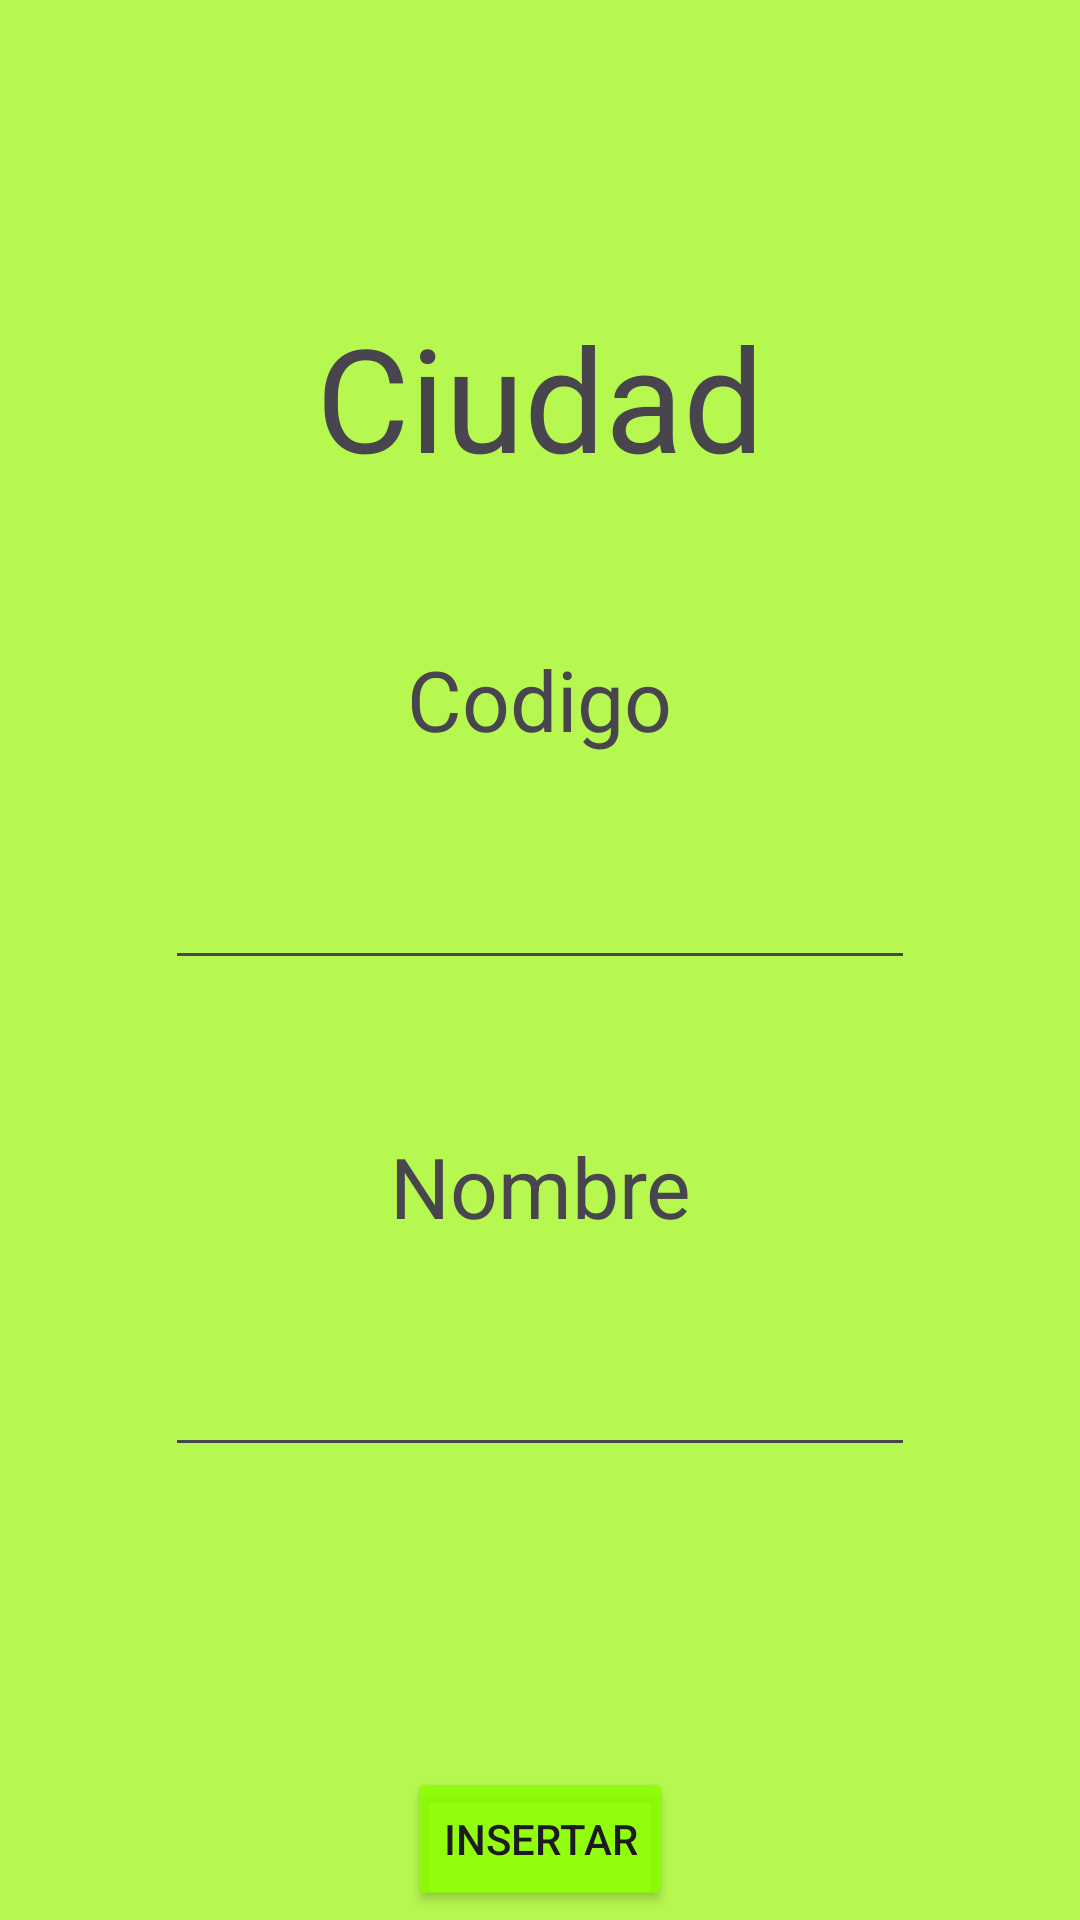

Produce the Android XML layout that renders to this screen, including the resource entries it uses.
<!-- AndroidManifest.xml: application theme Theme.Bdlocal -->
<!-- res/layout/activity_insertar_ciudad.xml -->
<?xml version="1.0" encoding="utf-8"?>
<LinearLayout xmlns:android="http://schemas.android.com/apk/res/android"
    xmlns:app="http://schemas.android.com/apk/res-auto"
    xmlns:tools="http://schemas.android.com/tools"
    android:id="@+id/main"
    android:layout_width="match_parent"
    android:layout_height="match_parent"
    android:orientation="vertical"
    android:background="#B6F850"
    tools:context=".controller.insertar_ciudad">


    <TextView
        android:layout_width="wrap_content"
        android:layout_height="wrap_content"
        android:text="Ciudad"
        android:textSize="48dp"
        android:layout_gravity="center"
        android:layout_marginTop="100dp"
        />

    <LinearLayout
        android:layout_marginTop="50dp"
        android:layout_width="match_parent"
        android:layout_height="wrap_content"
        android:orientation="vertical"
        >
        <TextView
            android:layout_width="wrap_content"
            android:layout_height="wrap_content"
            android:text="Codigo"
            android:textAlignment="center"
            android:textSize="28dp"
            android:layout_gravity="center"/>
        <EditText
            android:id="@+id/etCodigo"
            android:layout_marginTop="25dp"
            android:layout_width="250dp"
            android:layout_height="50dp"
            android:layout_gravity="center"
            />
    </LinearLayout>

    <LinearLayout
        android:layout_marginTop="50dp"
        android:layout_width="match_parent"
        android:layout_height="wrap_content"
        android:orientation="vertical"
        >
        <TextView
            android:layout_width="wrap_content"
            android:layout_height="wrap_content"
            android:text="Nombre"
            android:textAlignment="center"
            android:textSize="28dp"
            android:layout_gravity="center"/>
        <EditText
            android:id="@+id/etNombre"
            android:layout_width="250dp"
            android:layout_height="50dp"
            android:layout_marginTop="25dp"
            android:layout_gravity="center"
            />
    </LinearLayout>

    <Button
        android:id="@+id/btnIngresar"
        android:layout_width="wrap_content"
        android:layout_height="wrap_content"
        android:text="Insertar"
        android:layout_gravity="center"
        android:layout_marginTop="100dp"
        android:backgroundTint="#D889FF00"
        />

    <Button
        android:id="@+id/btnVolver"
        android:layout_width="wrap_content"
        android:layout_height="wrap_content"
        android:text="Volver"
        android:layout_gravity="center"
        android:layout_marginTop="25dp"
        android:backgroundTint="#FFEB3B"
        />



</LinearLayout>
<!-- resources referenced by this layout -->
<resources>
  <style name="Theme.Bdlocal" parent="Base.Theme.Bdlocal" />
  <style name="Base.Theme.Bdlocal" parent="Theme.Material3.DayNight.NoActionBar">
          
          
      </style>
</resources>
